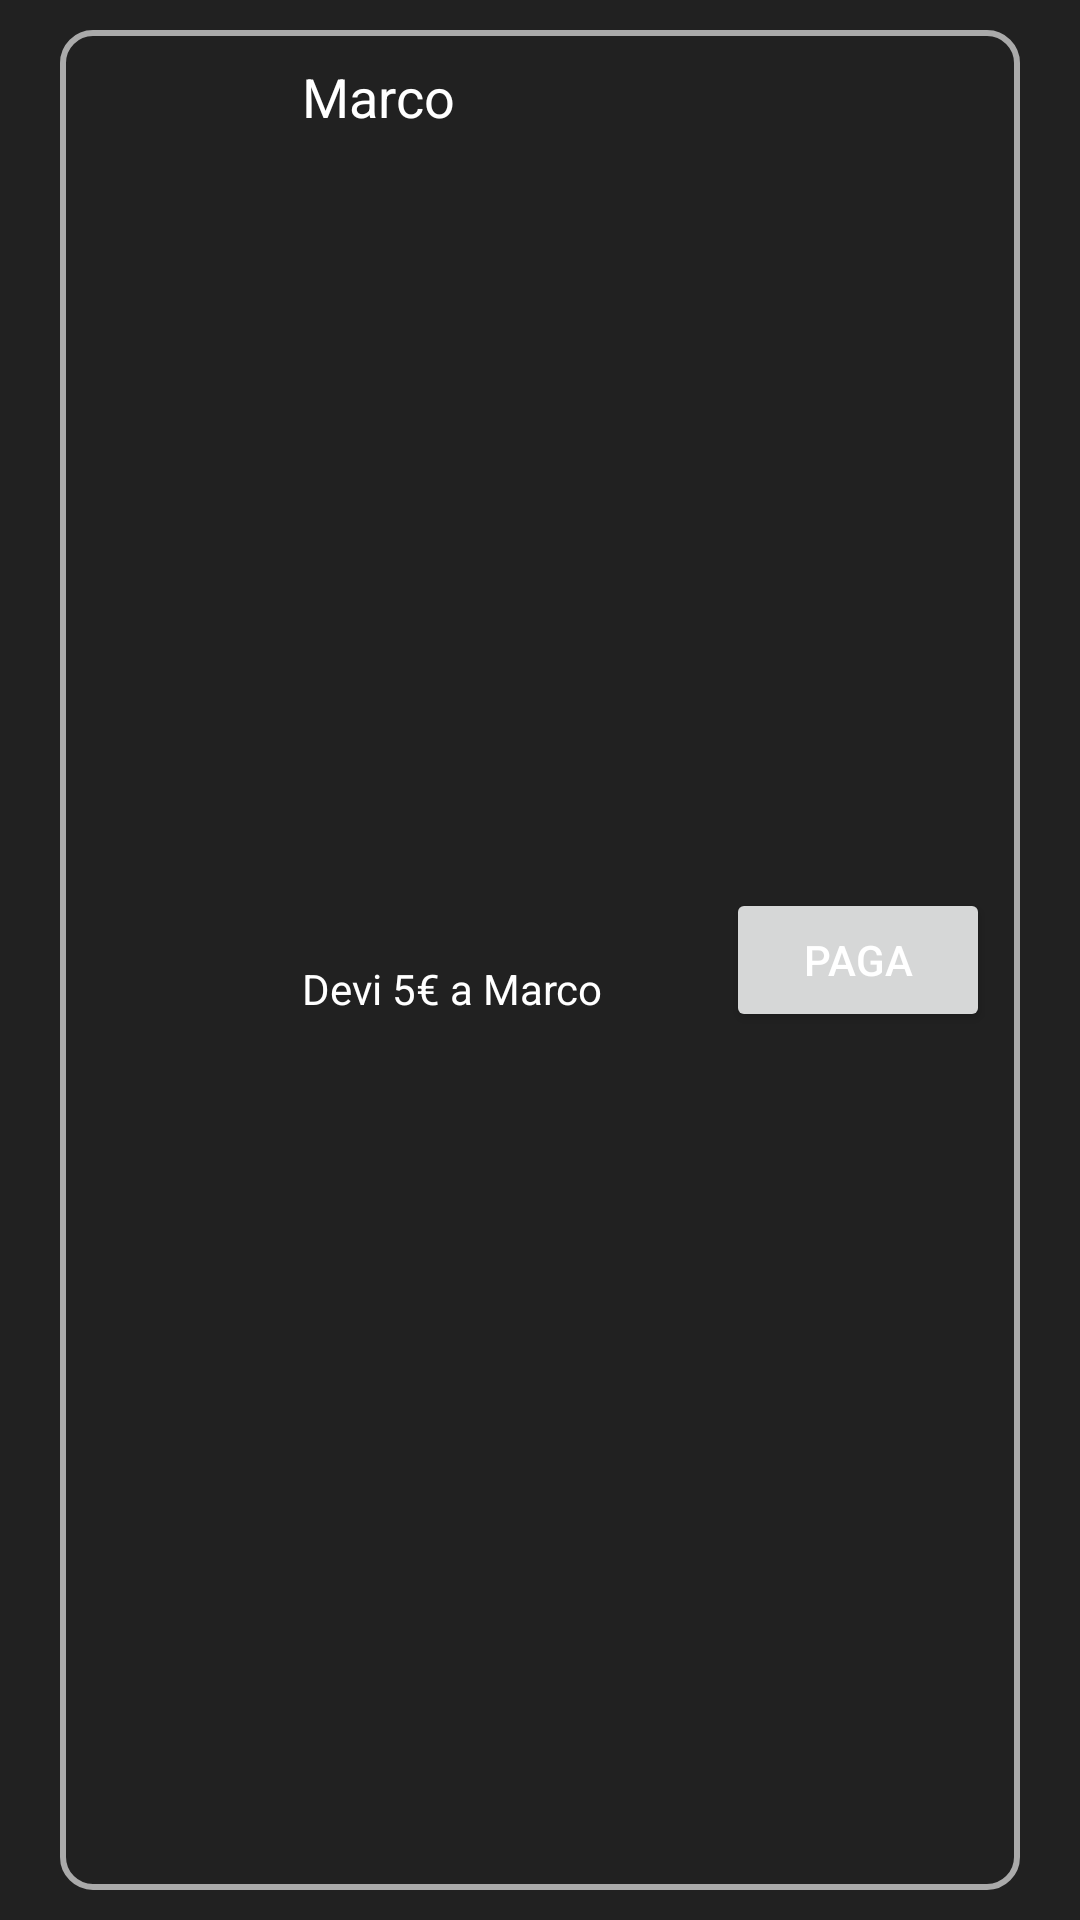

This screen was rendered from an Android layout file. Write that file and the resources it references.
<!-- AndroidManifest.xml: application theme Theme.Roommates -->
<!-- res/layout/situazione_item.xml -->
<?xml version="1.0" encoding="utf-8"?>
<FrameLayout
    xmlns:android="http://schemas.android.com/apk/res/android"
    android:layout_width="match_parent"
    android:layout_height="wrap_content">

    
    
    <LinearLayout
        android:layout_width="match_parent"
        android:layout_height="match_parent"
        android:background="@drawable/border"
        android:orientation="horizontal"
        android:padding="10dp"
        android:layout_marginHorizontal="20dp"
        android:layout_marginVertical="10dp">

        <ImageView
            android:layout_width="0dp"
            android:layout_weight="1"
            android:layout_height="match_parent"
            android:src="@drawable/user"
            />

        <LinearLayout
            android:layout_width="0dp"
            android:layout_weight="2"
            android:layout_height="match_parent"
            android:orientation="vertical">

            <TextView
                android:id="@+id/titoloSituazione"
                android:layout_width="match_parent"
                android:layout_height="0dp"
                android:layout_weight="1"
                android:textAppearance="@android:style/TextAppearance.Medium"
                android:text="Marco"
                android:textColor="@color/white"/>
            <TextView
                android:id="@+id/descrizioneSituazione"
                android:layout_width="match_parent"
                android:layout_height="0dp"
                android:layout_weight="1"
                android:text="Devi 5€ a Marco"
                android:textColor="@color/white"/>

        </LinearLayout>

        <Button
            android:id="@+id/pagaSituazione"
            android:layout_width="wrap_content"
            android:layout_height="wrap_content"
            android:text="paga"
            android:layout_gravity="center"/>


    </LinearLayout>




</FrameLayout>
<!-- resources referenced by this layout -->
<resources>
  <color name="white">#FFFFFFFF</color>
  <!-- drawable border (drawable) -->
  <?xml version="1.0" encoding="utf-8"?>
  <shape xmlns:android="http://schemas.android.com/apk/res/android"
      android:shape="rectangle"
      >
          <solid android:color="@android:color/transparent" />
          <stroke
              android:width="2dp"
              android:color="@android:color/darker_gray" />
      <corners android:radius="10dp" />
  </shape>
  <style name="Theme.Roommates" parent="Theme.MaterialComponents.DayNight.DarkActionBar">
          
          <item name="colorPrimary">@color/purple_500</item>
          <item name="colorPrimaryVariant">@color/purple_700</item>
          <item name="colorOnPrimary">@color/white</item>
          <item name="android:textColor">@color/white</item>
          <item name="backgroundColor">@color/background_dark</item>
          <item name="android:background">@color/background_dark</item>
          
          <item name="colorSecondary">@color/teal_200</item>
          <item name="colorSecondaryVariant">@color/teal_700</item>
          <item name="colorOnSecondary">@color/black</item>
          
          <item name="android:statusBarColor">?attr/colorPrimaryVariant</item>
          
      </style>
  <color name="purple_500">#FF6200EE</color>
  <color name="purple_700">#FF3700B3</color>
  <color name="background_dark">#212121</color>
  <color name="teal_200">#FF03DAC5</color>
  <color name="teal_700">#FF018786</color>
  <color name="black">#FF000000</color>
</resources>
